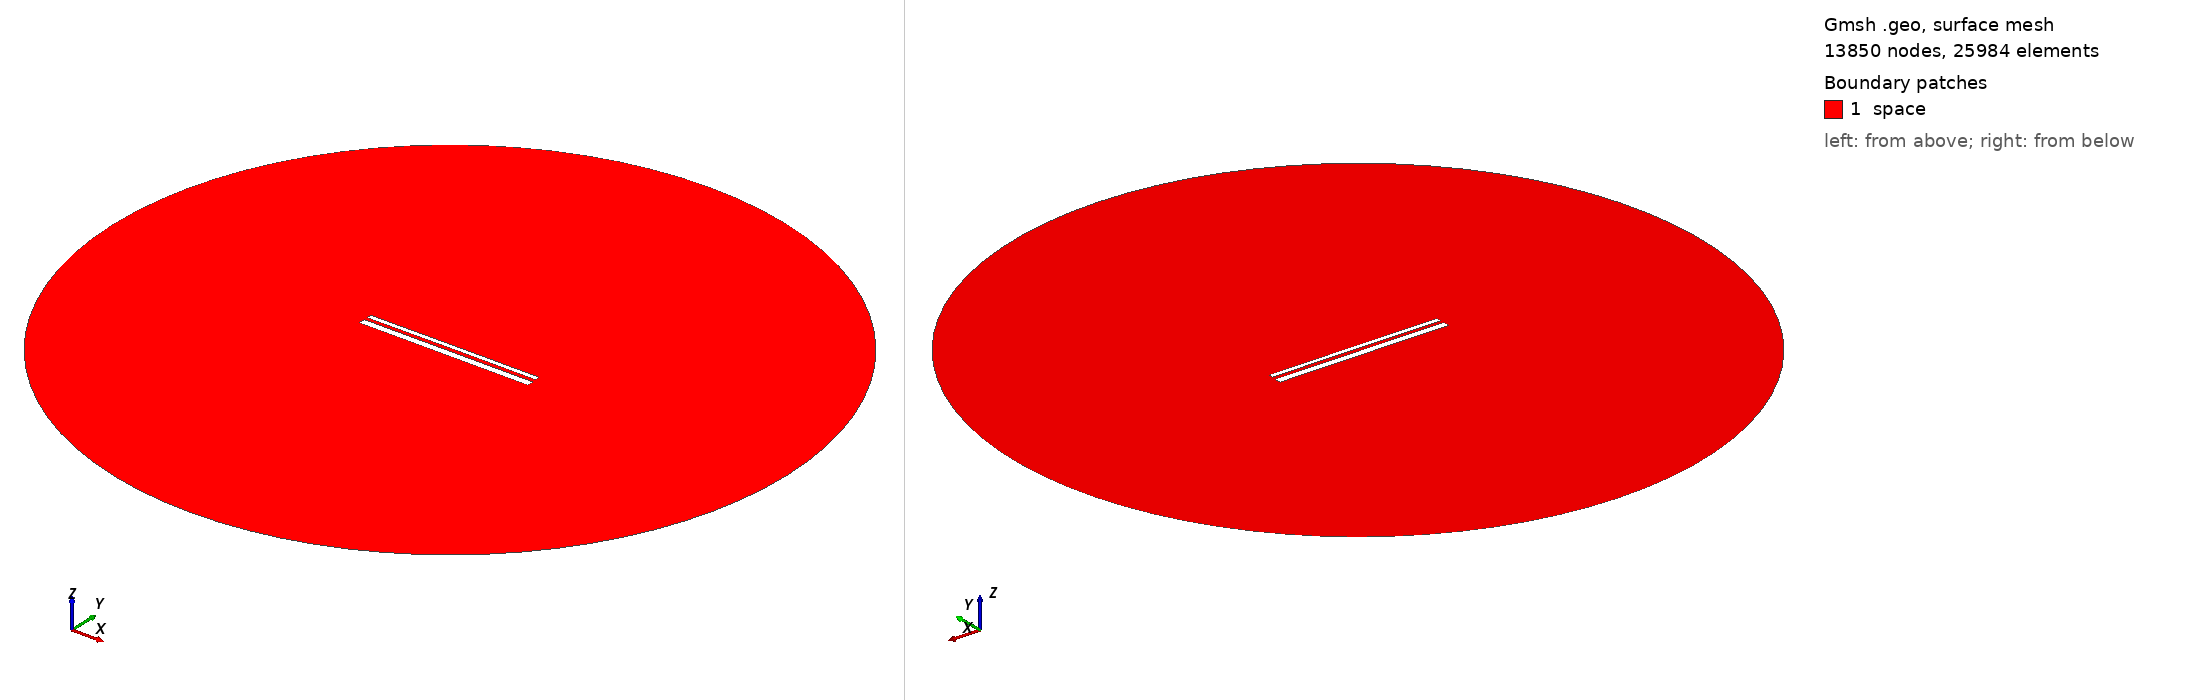

Gmsh geometry script, surface-meshed: 13850 nodes, 25984 surface elements. Boundary patches (legend numbers): 1 space. Left view from above one corner, right view from below the opposite corner. Legend entries are the model's physical surfaces. The drawing asked Gmsh for element sizes between 1% and 20% of the model's largest extent; the script's own settings can give other sizes.

=== 13088.geo (drawn) ===
//---------------------------------------
// Geometry kernel
//---------------------------------------

SetFactory("OpenCASCADE");



//---------------------------------------
// Parameters of the geometry
//---------------------------------------

// Overetch of the upper plate
overetch = 0.5;

// Distance between the plates
distance = 1.5;

// Discretization over the x axis (for the deformation)
nx = 50; 

// Length of the plate
L = 100 - overetch; 

// Number of modes
n = 4; 

// 1st mode coefficient
coeff(1) = 0.15;
beta(1) = 0.596864 * 3.1415926535 / L;

// 2nd mode coefficient
coeff(2) = 0.07499999999999998;
beta(2) = 1.49418 * 3.1415926535 / L;

// 3rd mode coefficient
coeff(3) = 0.0;
beta(3) = 2.50025 * 3.1415926535 / L;

// 4th mode coefficient
coeff(4) = 0.0;
beta(4) = 3.49999 * 3.1415926535 / L;



//---------------------------------------
// Upper plate (deformed rectangle)
//---------------------------------------

// Coordiantes of the upper plate
xmin = -50;
xmax = 50 - overetch;

// Height of the upper plate
yheight = 4 - 2 * overetch;

// Indexes of the points
UpperID[] = {};
LowerID[] = {};
LeftID[] = {};
RightID[] = {};

// Point index
p = 1;

// Horizontal edges
For i In {1:nx}
    x = xmin + (i-1)*(xmax - xmin)/(nx-1);

    y_bottom = distance / 2 + overetch;
    For j In {1:n}
        C = (Cosh(beta(j)*L) + Cos(beta(j)*L)) / (Sinh(beta(j)*L) + Sin(beta(j)*L));
        y_bottom  = y_bottom + coeff(j) * (Cosh(beta(j)*(x+50)) - Cos(beta(j)*(x+50)) - C * (Sinh(beta(j)*(x+50)) - Sin(beta(j)*(x+50))));
    EndFor

    y_top = y_bottom + yheight;

    Point(p) = {x, y_top, 0, 1.0};
    UpperID[i] = p;
    p = p + 1;

    Point(p) = {x, y_bottom, 0, 1.0};
    LowerID[i] = p;
    p = p + 1;
EndFor

// Create point lists
UpperPts[] = {}; LowerPts[] = {};
For i In {1:nx}
  UpperPts[] += {UpperID[i]};
  LowerPts[] += {LowerID[i]};
EndFor

// Build splines
Spline(1) = {UpperPts[]};
Spline(2) = {LowerPts[]};
Line(3) = {LowerPts[nx-1], UpperPts[nx-1]};
Line(4) = {LowerPts[0], UpperPts[0]};

// Build the plane surface
Curve Loop(1) = {2, 3, -1, -4};
Plane Surface(1) = {1};



//---------------------------------------
// Lower plate (rectangle)
//---------------------------------------

// Vertices
Point(1001) = {-50, -1, 0, 1.0};
Point(1002) = { 50, -1, 0, 1.0};
Point(1003) = { 50,  -5, 0, 1.0};
Point(1004) = {-50,  -5, 0, 1.0};

// Edges
Line(5) = {1001, 1002};
Line(6) = {1002, 1003};
Line(7) = {1003, 1004};
Line(8) = {1004, 1001};

// Plane surface
Line Loop(2) = {5, 6, 7, 8};
Plane Surface(2) = {2}; 



//---------------------------------------
// Outer (fictious) boundary
//---------------------------------------

// Points
Point(1005) = {0, 0, 0};       // Center
Point(1006) = {200, 0, 0};     // Start point
Point(1007) = {0, 200, 0};     // 90 degrees
Point(1008) = {-200, 0, 0};    // 180 degrees
Point(1009) = {0, -200, 0};    // 270 degrees

// Circle arcs (each needs start, center, end)
Circle(9) = {1006, 1005, 1007};
Circle(10) = {1007, 1005, 1008};
Circle(11) = {1008, 1005, 1009};
Circle(12) = {1009, 1005, 1006};

// Plane surface for the entire domain
Curve Loop(3) = {9, 10, 11, 12};
Surface(3) = {3};

// Subtract the plates from the whole domain to obtain the actual domain where we want to solve the equations
BooleanDifference{ Surface{3}; Delete; }{ Surface{1}; Surface{2}; Delete; }




//---------------------------------------
// Transfinite Lines/Curves
//---------------------------------------

// Set the number of points on the boundaries
r = 7;

// Plates
Transfinite Curve {1, 2} = 50*r Using Progression 1;
Transfinite Curve {3, 4} = 2*r Using Progression 1;
Transfinite Line {5, 7} = 50*r Using Progression 1;
Transfinite Line {6, 8} = 2*r Using Progression 1;

// Outer boundary
Transfinite Line {9, 10, 11, 12} = 20 Using Progression 1;



//---------------------------------------
// Physical groups
//---------------------------------------                

// Physical curves (boundaries)
Physical Line("force_segment", 10) = {2};
Physical Line("upper_plate", 11) = {1, 3, 4};
Physical Line("lower_plate", 12) = {5, 6, 7, 8};
Physical Line("boundary", 20) = {9, 10, 11, 12};

// Physical Surfaces
Physical Surface("space", 30) = {3};



//---------------------------------------
// 6. Generate the Mesh
//---------------------------------------

// 2D mesh generation
Mesh 2;
